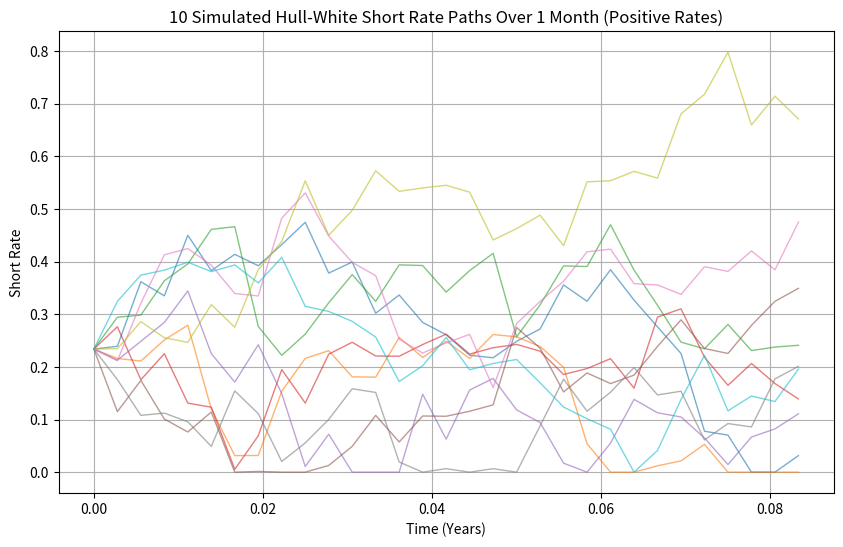

Python code for this plot:
import numpy as np
import matplotlib.pyplot as plt

# Parameters from your calibration (replace with actual values)
abar_opt = 0.1326  # Replace with your calibrated abar_opt value
sigma_bar_opt =  1.2313  # Replace with your calibrated sigma_bar_opt value

# Fixed Vasicek parameters from your code
r0 = 0.2339  # Initial short rate
a_vasicek = 5.3480
b = 0.1527
sigma_vasicek = 0.5921

# Hull-White parameters
a = abar_opt  # Mean reversion speed
sigma = sigma_bar_opt  # Volatility

# Define theta function as in your code
def theta(s, abar, sigma_bar):
    term1 = -a_vasicek * (r0 - b) * np.exp(-a_vasicek * s)
    term2 = - (sigma_vasicek**2 / a_vasicek) * (1 - np.exp(-a_vasicek * s)) * np.exp(-a_vasicek * s)
    term3 = abar * (b + (r0 - b) * np.exp(-a_vasicek * s) - (sigma_vasicek**2 / (2 * a_vasicek**2)) * (1 - np.exp(-a_vasicek * s))**2)
    term4 = (sigma_bar**2 / (2 * abar)) * (1 - np.exp(-2 * abar * s))
    return term1 + term2 + term3 + term4

# Simulation parameters
num_paths = 10  # Decreased to 10 paths as requested
T = 1 / 12  # 1 month in years (approximately 30 days)
N = 30  # Number of time steps (daily steps)
dt = T / N  # Time step size
times = np.linspace(0, T, N + 1)  # Time grid in years

# Simulate paths
paths = np.zeros((num_paths, N + 1))
paths[:, 0] = r0  # Initialize all paths with r0

for i in range(N):
    t_i = times[i]
    theta_i = theta(t_i, a, sigma)  # Compute theta at current time (same for all paths)
    drift = (theta_i - a * paths[:, i]) * dt  # Drift term (uses same theta_i for all paths)
    diffusion = sigma * np.sqrt(dt) * np.random.normal(size=num_paths)  # Diffusion term (random for each path)
    paths[:, i + 1] = paths[:, i] + drift + diffusion  # Update short rate
    # Ensure non-negative rates by setting negative values to zero
    paths[:, i + 1] = np.maximum(paths[:, i + 1], 0.0)

# Plot the simulated paths
plt.figure(figsize=(10, 6))
for path in paths:
    plt.plot(times, path, lw=1, alpha=0.6)
plt.xlabel('Time (Years)')
plt.ylabel('Short Rate')
plt.title('10 Simulated Hull-White Short Rate Paths Over 1 Month (Positive Rates)')
plt.grid(True)
plt.show()

# Optional: Print a sample path for verification
print("Sample Path (first path):")
print(paths[0])
